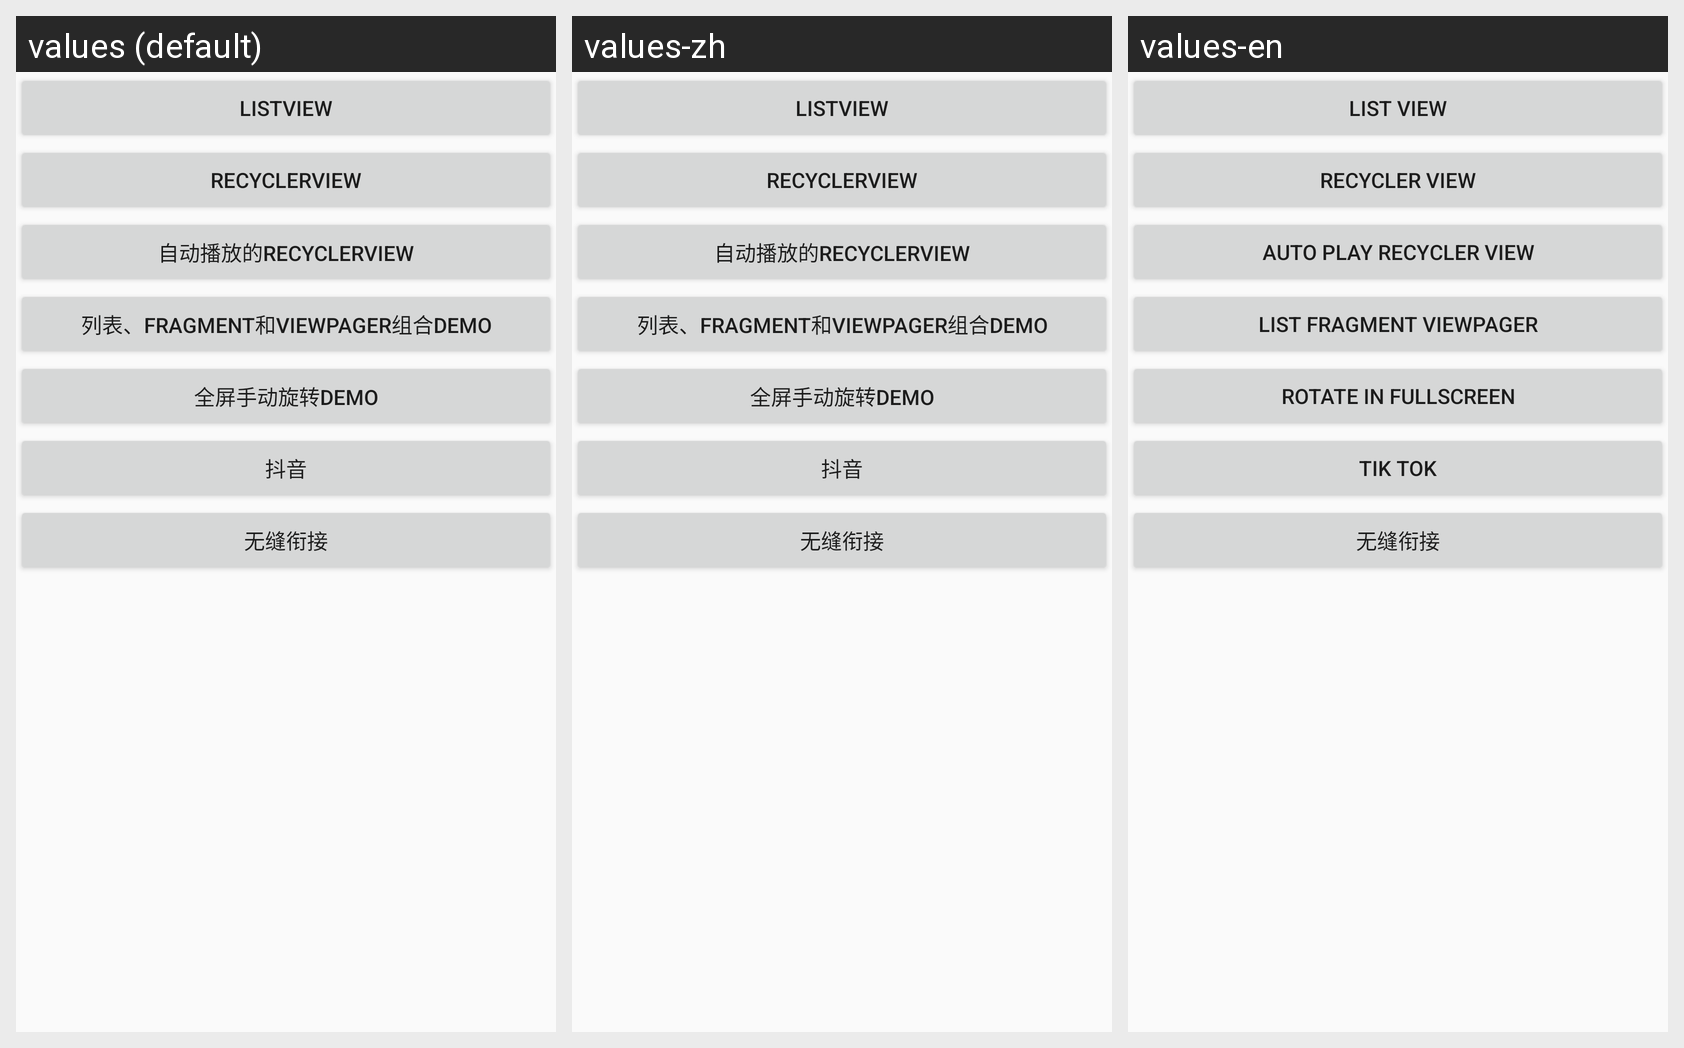

Translations of the strings shown on this Android screen, per locale in the grid:
Android screen res/layout/activity_list.xml rendered under 3 locales, left to right: values (default), values-zh, values-en. Device: Nexus 5 (rendered at 1080×1920; each locale shown at half size, 540×960, under a caption strip naming it); theme AppTheme.
Strings drawn on this screen, with the default value and each locale's value (text and hints the layout hard-codes, and strings that could not be matched under every locale, appear in the picture but are not listed):

str_list_view
  values: ListView
  values-zh: ListView  [not translated; the default value is used]
  values-en: LIST VIEW

str_recycler_view
  values: RecyclerView
  values-zh: RecyclerView  [not translated; the default value is used]
  values-en: RECYCLER VIEW

str_auto_play_recycler_view
  values: 自动播放的RecyclerView
  values-zh: 自动播放的RecyclerView  [not translated; the default value is used]
  values-en: AUTO PLAY RECYCLER VIEW

str_list_fragment_viewpager
  values: 列表、Fragment和ViewPager组合demo
  values-zh: 列表、Fragment和ViewPager组合demo  [not translated; the default value is used]
  values-en: LIST FRAGMENT VIEWPAGER

str_rotate_in_fullscreen
  values: 全屏手动旋转demo
  values-zh: 全屏手动旋转demo  [not translated; the default value is used]
  values-en: rotate in fullscreen

str_tiktok
  values: 抖音
  values-zh: 抖音  [not translated; the default value is used]
  values-en: Tik Tok
